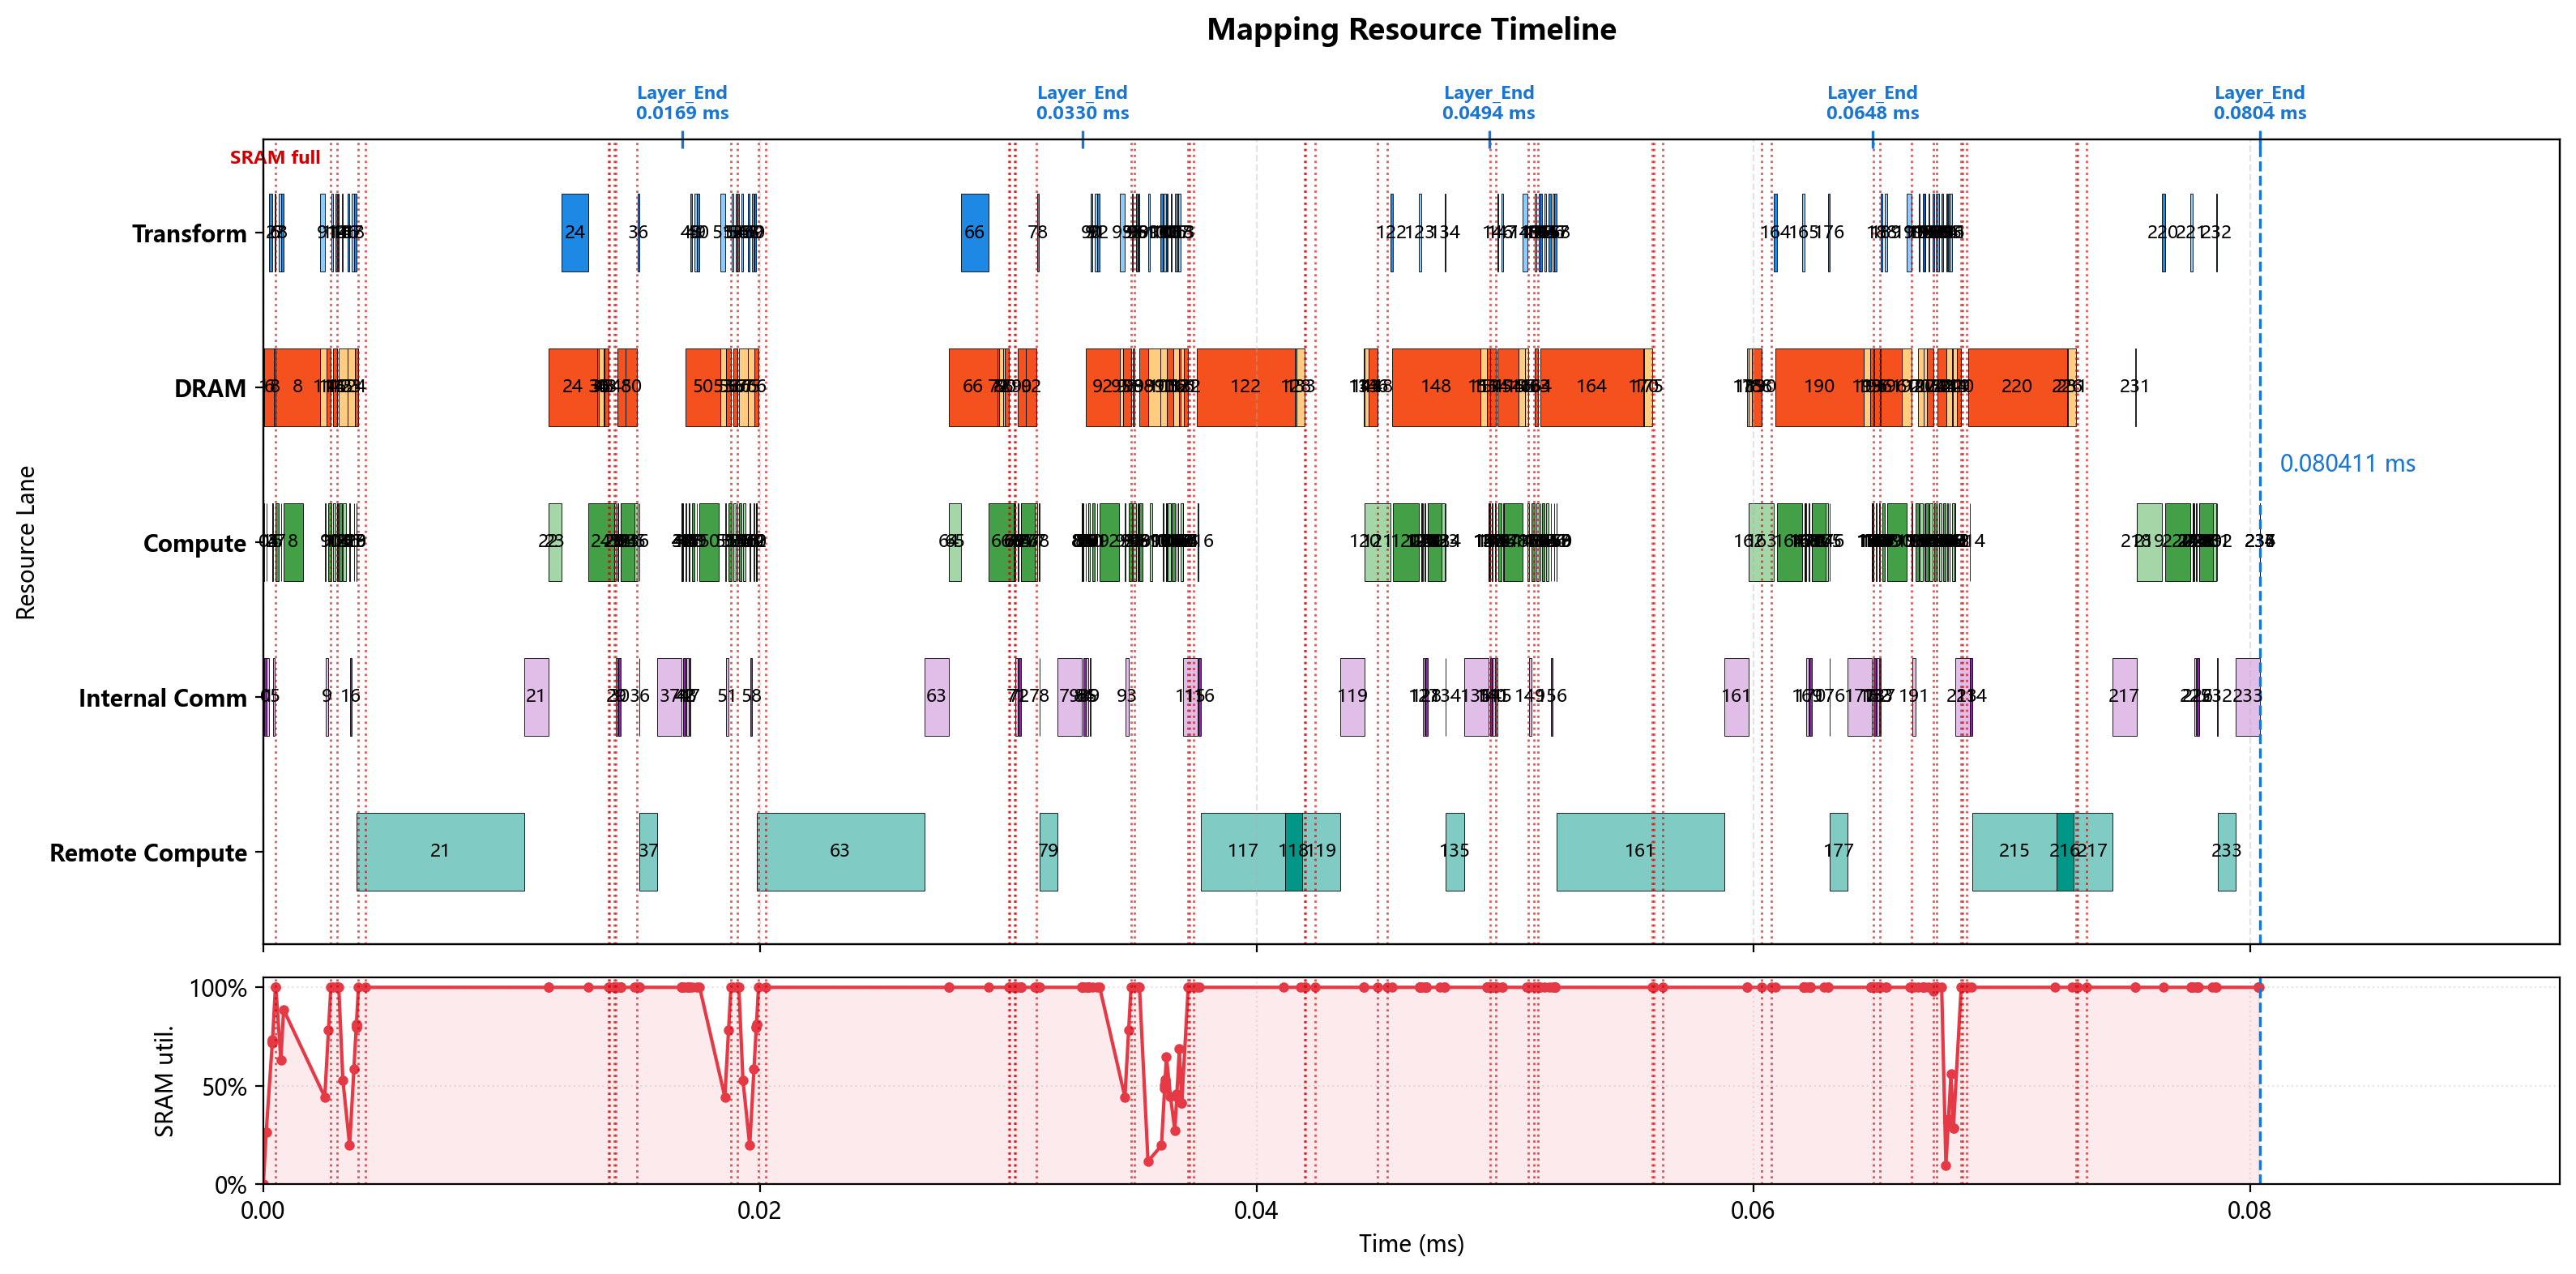

Source data for this figure (header and first rows):
op_index, op_name, op_type, cores, num_cores, partition, input_tensors, output_tensor, transform_ms, compute_ms, local_dram_ms, local_sram_ms, max_weight_capacity_per_core_bytes, max_kv_capacity_per_core_bytes, max_io_capacity_per_core_bytes, cumulative_weight_capacity_per_core_byte…, cumulative_kv_capacity_per_core_bytes, max_io_capacity_per_core_so_far_bytes, internal_comm_ms, op_latency_ms, step_latency_ms, compute_start_time_ms, prefetch_window_ms, prefetch_dram_hidden_ms
0, 0_ATTN_x_rsqrt, RMSNORM, 0-63, 64, 2d_batch_hidden:8x8, residual=<missing>, ATTN_x_rsqrt=2d:batch_size,hidden@0-63, 0.000000000, 0.000035, 0.000000000, 0.000000000, 0.0, 0.0, 7168, 0.0, 0.0, 7168, 0.00008205, 0.0001171, 0.0001171, 0.000000000, 0.000000000, 0.000000000
1, 0_ATTN_hc_fn_linear, GEMM, 0-63, 64, input_split, residual=<missing>, ATTN_F=replicated@0-63, 0.000000000, 0.000028, 0.00004743, 0.000000000, 10752, 0.0, 3776, 10752, 0.0, 7168, 0.0000925, 0.0001205, 0.0001205, 0.0001171, 0.0001171, 0.00004743
2, 0_ATTN_F_rsqrt, ELEMENTWISE, 0, 1, batch_split, ATTN_F=replicated@0-63; ATTN_x_rsqrt=2d:…, ATTN_pre_post_comb=batch_size@0, 0.000127, 0.000000500, 0.000000000, 0.000000000, 0.0, 0.0, 384.0, 10752, 0.0, 7168, 0.000000000, 0.000000500, 0.0001275, 0.0003646, 0.0003171, 0.000000000
3, 0_ATTN_pre_x, ELEMENTWISE, 0-127, 128, hidden_split, previous=batch_size@0, chain_output=hidden@0-127, 0.000000000, 0.000003500, 0.000000000, 0.000000000, 0.0, 0.0, 3584, 10752, 0.0, 7168, 0.000000000, 0.000003500, 0.000003500, 0.0003651, 0.0003176, 0.000000000
4, 0_ATTN_pre_x_reducesum, REDUCE_SUM, 0-127, 128, hidden_split, previous=hidden@0-127, chain_output=hidden@0-127, 0.000000000, 0.000003000, 0.000000000, 0.000000000, 0.0, 0.0, 2240, 10752, 0.0, 7168, 0.000000000, 0.000003000, 0.000003000, 0.0003686, 0.0003211, 0.000000000
5, 0_ATTN_attn_norm, RMSNORM, 0-15, 16, hidden_split, previous=hidden@0-127, attn_norm_output=hidden@0-15, 0.000000000, 0.000035, 0.000000000, 0.000000000, 0.0, 0.0, 7168, 10752, 0.0, 7168, 0.00004828, 0.00008328, 0.00008328, 0.0003716, 0.0003241, 0.000000000
6, 0_q_a_linear, GEMM, 0-255, 256, 2d_batch_output:2x128, attn_norm_output=hidden@0-15, chain_output=2d:batch_size,q_lora_rank@0…, 0.00005175, 0.000112, 0.0003794, 0.000000000, 86016, 0.0, 28720, 96768, 0.0, 28720, 0.000000000, 0.000112, 0.0001637, 0.0005066, 0.0004411, 0.0003794
7, 0_q_norm, RMSNORM, 0-7, 8, batch_split, previous=2d:batch_size,q_lora_rank@0-255, q_lora_normed=batch_size@0-7, 0.000087, 0.000015, 0.000000000, 0.000000000, 0.0, 0.0, 3072, 96768, 0.0, 28720, 0.000000000, 0.000015, 0.000102, 0.0007056, 0.0002787, 0.000000000
8, 0_q_b_linear, GEMM, 0-255, 256, output_split, q_lora_normed=batch_size@0-7, chain_output=heads*head_dim@0-255, 0.0000975, 0.000768, 0.001835, 0.000000000, 393216, 0.0, 14336, 489984, 0.0, 28720, 0.000000000, 0.001461, 0.001559, 0.0008181, 0.0003912, 0.0003732
9, 0_qb_rnorm, RMSNORM, 0-127, 128, hidden_split, previous=heads*head_dim@0-255, query_heads_normed=heads*head_dim@0-127, 0.0001957, 0.00004, 0.000000000, 0.000000000, 0.0, 0.0, 8192, 489984, 0.0, 28720, 0.0001105, 0.0001505, 0.0003462, 0.002475, 0.0001957, 0.000000000
10, 0_q_rope, ELEMENTWISE, 0, 1, heads*head_dim_split, query_heads_normed=heads*head_dim@0-127, chain_output=heads*head_dim@0, 0.000000000, 0.000128, 0.000000000, 0.000000000, 0.0, 0.0, 131072, 489984, 0.0, 131072, 0.000000000, 0.000128, 0.000128, 0.002626, 0.0003462, 0.000000000
11, 0_kv_linear, GEMM, 0-127, 128, 2d_batch_output:2x64, attn_norm_output=hidden@0-15, chain_output=2d:batch_size,head_dim@0-12…, 0.00005175, 0.000112, 0.000253, 0.000000000, 57344, 0.0, 28704, 547328, 0.0, 131072, 0.000000000, 0.000112, 0.0001637, 0.002805, 0.0004411, 0.000253
12, 0_kv_norm, RMSNORM, 0-7, 8, batch_split, previous=2d:batch_size,head_dim@0-127, window_kv_normed=batch_size@0-7, 0.000065, 0.000005000, 0.000000000, 0.000000000, 0.0, 0.0, 1024, 547328, 0.0, 131072, 0.000000000, 0.000005000, 0.00007, 0.002982, 0.0004411, 0.000000000
13, 0_kv_rope, ELEMENTWISE, 0, 1, batch_split, window_kv_normed=batch_size@0-7, chain_output=batch_size@0, 0.000000000, 0.000001000, 0.000000000, 0.000000000, 0.0, 0.0, 1024, 547328, 0.0, 131072, 0.000000000, 0.000001000, 0.000001000, 0.002987, 0.0004411, 0.000000000
14, 0_hca_compressor_wkv, GEMM, 0-255, 256, 2d_batch_output:2x128, attn_norm_output=hidden@0-15, hca_compressor_kv=2d:batch_size,hca_comp…, 0.00005175, 0.000112, 0.000353, 0.000000000, 57344, 0.0, 57376, 604672, 0.0, 131072, 0.000000000, 0.000112, 0.0001637, 0.00304, 0.0004411, 0.000353
15, 0_hca_compressor_wgate, GEMM, 0-255, 256, 2d_batch_output:2x128, attn_norm_output=hidden@0-15, hca_compressor_gate=2d:batch_size,hca_co…, 0.00005175, 0.000112, 0.000353, 0.000000000, 57344, 0.0, 57376, 662016, 0.0, 131072, 0.000000000, 0.0001859, 0.0002377, 0.003204, 0.0002337, 0.0001671
16, 0_hca_compressor_score_softmax, SOFTMAX, 0-31, 32, hca_compressor_window_split, hca_compressor_gate=2d:batch_size,hca_co…, hca_compressor_scores=hca_compressor_win…, 0.000087, 0.00002, 0.000000000, 0.000000000, 0.0, 0.0, 8192, 662016, 0.0, 131072, 0.00006509, 0.00008509, 0.0001721, 0.003477, 0.000087, 0.000000000
17, 0_hca_compressor_kv_mul_score, ELEMENTWISE, 0-63, 64, hca_compressor_window_split, hca_compressor_kv=2d:batch_size,hca_comp…, hca_compressor_weighted_kv=hca_compresso…, 0.000087, 0.000002000, 0.000000000, 0.000000000, 0.0, 0.0, 4096, 662016, 0.0, 131072, 0.000000000, 0.000002000, 0.000089, 0.003649, 0.0002591, 0.000000000
18, 0_hca_compressor_kv_reducesum, REDUCE_SUM, 0-127, 128, hca_compressor_head_dim_split, hca_compressor_weighted_kv=hca_compresso…, hca_compressor_pooled_kv=hca_compressor_…, 0.00009025, 0.000001000, 0.000000000, 0.000000000, 0.0, 0.0, 1032, 662016, 0.0, 131072, 0.000000000, 0.000001000, 0.00009125, 0.003741, 0.0003513, 0.000000000
19, 0_hca_compressor_kv_rmsnorm, RMSNORM, 0, 1, hidden_split, hca_compressor_pooled_kv=hca_compressor_…, hca_compressor_kv_normed=hca_compressor_…, 0.000000000, 0.000005000, 0.000000000, 0.000000000, 0.0, 0.0, 2048, 662016, 0.0, 131072, 0.000000000, 0.000005000, 0.000005000, 0.003742, 0.0003523, 0.000000000
20, 0_hca_compressor_kv_rope, ELEMENTWISE, 0, 1, batch_split, hca_compressor_kv_normed=hca_compressor_…, compressed_kv_cache=batch_size@0, 0.000000000, 0.000000500, 0.000000000, 0.000000000, 0.0, 0.0, 2048, 662016, 0.0, 131072, 0.000000000, 0.000000500, 0.000000500, 0.003747, 0.0003573, 0.000000000
21, 0_DV_FA_flash_attn, REMOTE, 0-255, 256, manual, previous=batch_size@0, core_attn_output=replicated@0-255, 0.000000000, 0.006758, 0.000000000, 0.000000000, 0.0, 0.0, 0.0, 662016, 0.0, 131072, 0.000982, 0.00774, 0.00774, 0.003748, 0.0003578, 0.000000000
22, 0_inverse_rope, ELEMENTWISE, 0-255, 256, hidden_split, core_attn_output=replicated@0-255, chain_output=hidden@0-255, 0.000000000, 0.000000500, 0.000000000, 0.000000000, 0.0, 0.0, 512.0, 662016, 0.0, 131072, 0.000000000, 0.000000500, 0.000000500, 0.01149, 0.0004411, 0.000000000
23, 0_wo_a_linear, GEMM, 0-255, 256, 2d_batch_output:4x64, core_attn_output=replicated@0-255, chain_output=2d:batch_size,o_lora_rank@0…, 0.000000000, 0.000512, 0.0002891, 0.000000000, 65536, 0.0, 131584, 727552, 0.0, 131584, 0.000000000, 0.000512, 0.000512, 0.01149, 0.0004411, 0.0002891
24, 0_wo_b_linear, GEMM, 0-255, 256, output_split, previous=2d:batch_size,o_lora_rank@0-255, o_b_proj_attnout=hidden@0-255, 0.001092, 0.001024, 0.002124, 0.000000000, 458752, 0.0, 131296, 1186304, 0.0, 131584, 0.000000000, 0.001024, 0.002116, 0.01309, 0.0004411, 0.001756
25, 0_ATTN_post_attnout, ELEMENTWISE, 0-255, 256, hidden_split, o_b_proj_attnout=hidden@0-255; ATTN_pre_…, chain_output=hidden@0-255, 0.000000000, 0.000002000, 0.000000000, 0.000000000, 0.0, 0.0, 1792, 1186304, 0.0, 131584, 0.000000000, 0.000002000, 0.000002000, 0.01412, 0.0004411, 0.000000000
26, 0_ATTN_comb_residual, ELEMENTWISE, 0-127, 128, hidden_split, ATTN_pre_post_comb=batch_size@0; residua…, ATTN_comb_residual=hidden@0-127, 0.000000000, 0.000014, 0.000000000, 0.000000000, 0.0, 0.0, 14336, 1186304, 0.0, 131584, 0.000000000, 0.000014, 0.000014, 0.01412, 0.0004411, 0.000000000
27, 0_ATTN_comb_residual_reducesum, REDUCE_SUM, 0-127, 128, hidden_split, previous=hidden@0-127, ATTN_comb_residual_reducesum=hidden@0-12…, 0.000000000, 0.0000105, 0.000000000, 0.000000000, 0.0, 0.0, 8960, 1186304, 0.0, 131584, 0.000000000, 0.0000105, 0.0000105, 0.01413, 0.0004411, 0.000000000
28, 0_ATTN_add, ELEMENTWISE, 0-127, 128, hidden_split, ATTN_comb_residual_reducesum=hidden@0-12…, residual=hidden@0-127, 0.000000000, 0.000003500, 0.000000000, 0.000000000, 0.0, 0.0, 3584, 1186304, 0.0, 131584, 0.000000000, 0.000003500, 0.000003500, 0.01414, 0.0004411, 0.000000000
29, 0_FFN_x_rsqrt, RMSNORM, 0-63, 64, hidden_split, residual=hidden@0-127, FFN_x_rsqrt=hidden@0-63, 0.000000000, 0.000035, 0.000000000, 0.000000000, 0.0, 0.0, 7168, 1186304, 0.0, 131584, 0.00008242, 0.0001174, 0.0001174, 0.01415, 0.0004411, 0.000000000
30, 0_FFN_hc_fn_linear, GEMM, 0-63, 64, input_split, residual=hidden@0-127, FFN_F=replicated@0-63, 0.000000000, 0.000028, 0.00004743, 0.000000000, 10752, 0.0, 3776, 1197056, 0.0, 131584, 0.0000925, 0.0001205, 0.0001205, 0.01426, 0.0004411, 0.00004743
31, 0_FFN_F_rsqrt, ELEMENTWISE, 0, 1, hidden_split, FFN_F=replicated@0-63; FFN_x_rsqrt=hidde…, FFN_pre_post_comb=hidden@0, 0.000000000, 0.000000500, 0.000000000, 0.000000000, 0.0, 0.0, 384.0, 1197056, 0.0, 131584, 0.000000000, 0.000000500, 0.000000500, 0.01438, 0.0004411, 0.000000000
32, 0_FFN_pre_x, ELEMENTWISE, 0-127, 128, hidden_split, previous=hidden@0, chain_output=hidden@0-127, 0.000000000, 0.000003500, 0.000000000, 0.000000000, 0.0, 0.0, 3584, 1197056, 0.0, 131584, 0.000000000, 0.000003500, 0.000003500, 0.01438, 0.0004411, 0.000000000
33, 0_FFN_pre_x_reducesum, REDUCE_SUM, 0-127, 128, hidden_split, previous=hidden@0-127, chain_output=hidden@0-127, 0.000000000, 0.000003000, 0.000000000, 0.000000000, 0.0, 0.0, 2240, 1197056, 0.0, 131584, 0.000000000, 0.000003000, 0.000003000, 0.01439, 0.0004411, 0.000000000
34, 0_FFN_ffn_norm, RMSNORM, 0, 1, hidden_split, previous=hidden@0-127, ffn_norm_output=hidden@0, 0.000000000, 0.00056, 0.000000000, 0.000000000, 0.0, 0.0, 114688, 1197056, 0.0, 131584, 0.000000000, 0.00056, 0.00056, 0.01439, 0.0004411, 0.000000000
35, 0_gate_linear, GEMM, 0-127, 128, 2d_batch_output:2x64, ffn_norm_output=hidden@0, routing_scores=2d:batch_size,num_experts…, 0.000000000, 0.000112, 0.0001897, 0.000000000, 43008, 0.0, 28696, 1240064, 0.0, 131584, 0.000000000, 0.000112, 0.000112, 0.01495, 0.0004411, 0.0001897
36, 0_gate_topk, TOPK, 0-1, 2, batch_split, routing_scores=2d:batch_size,num_experts…, routing_topk=batch_size@0-1, 0.000065, 0.000008000, 0.000000000, 0.000000000, 0.0, 0.0, 1656, 1240064, 0.0, 131584, 0.000006500, 0.0000145, 0.0000795, 0.01513, 0.0004411, 0.000000000
37, 0_LPU_FFN, REMOTE, 0-255, 256, manual, ffn_norm_output=hidden@0; routing_topk=b…, FFN_out=replicated@0-255, 0.000000000, 0.0007229, 0.000000000, 0.000000000, 0.0, 0.0, 0.0, 1240064, 0.0, 131584, 0.000982, 0.001705, 0.001705, 0.01514, 0.0004411, 0.000000000
38, 0_FFN_post_attnout, ELEMENTWISE, 0-255, 256, hidden_split, FFN_out=replicated@0-255; FFN_pre_post_c…, chain_output=hidden@0-255, 0.000000000, 0.000002000, 0.000000000, 0.000000000, 0.0, 0.0, 1792, 1240064, 0.0, 131584, 0.000000000, 0.000002000, 0.000002000, 0.01685, 0.0004411, 0.000000000
39, 0_FFN_comb_residual, ELEMENTWISE, 0-127, 128, hidden_split, FFN_pre_post_comb=hidden@0; residual=hid…, FFN_comb_residual=hidden@0-127, 0.000000000, 0.000014, 0.000000000, 0.000000000, 0.0, 0.0, 14336, 1240064, 0.0, 131584, 0.000000000, 0.000014, 0.000014, 0.01685, 0.0004411, 0.000000000
40, 0_FFN_comb_residual_reducesum, REDUCE_SUM, 0-127, 128, hidden_split, previous=hidden@0-127, FFN_comb_residual_reducesum=hidden@0-127, 0.000000000, 0.0000105, 0.000000000, 0.000000000, 0.0, 0.0, 8960, 1240064, 0.0, 131584, 0.000000000, 0.0000105, 0.0000105, 0.01686, 0.0004411, 0.000000000
41, 0_FFN_add_layer_END, ELEMENTWISE, 0-127, 128, hidden_split, FFN_comb_residual_reducesum=hidden@0-127…, residual=hidden@0-127, 0.000000000, 0.000003500, 0.000000000, 0.000000000, 0.0, 0.0, 3584, 1240064, 0.0, 131584, 0.000000000, 0.000003500, 0.000003500, 0.01687, 0.0004411, 0.000000000
42, 1_ATTN_x_rsqrt, RMSNORM, 0-63, 64, hidden_split, residual=hidden@0-127, ATTN_x_rsqrt=hidden@0-63, 0.000000000, 0.000035, 0.000000000, 0.000000000, 0.0, 0.0, 7168, 1240064, 0.0, 131584, 0.00008242, 0.0001174, 0.0001174, 0.01688, 0.0004411, 0.000000000
43, 1_ATTN_hc_fn_linear, GEMM, 0-63, 64, input_split, residual=hidden@0-127, ATTN_F=replicated@0-63, 0.000000000, 0.000028, 0.00004743, 0.000000000, 10752, 0.0, 3776, 1250816, 0.0, 131584, 0.0000925, 0.0001205, 0.0001205, 0.01699, 0.0004411, 0.00004743
44, 1_ATTN_F_rsqrt, ELEMENTWISE, 0, 1, hidden_split, ATTN_F=replicated@0-63; ATTN_x_rsqrt=hid…, ATTN_pre_post_comb=hidden@0, 0.000000000, 0.000000500, 0.000000000, 0.000000000, 0.0, 0.0, 384.0, 1250816, 0.0, 131584, 0.000000000, 0.000000500, 0.000000500, 0.01712, 0.0004411, 0.000000000
45, 1_ATTN_pre_x, ELEMENTWISE, 0-127, 128, hidden_split, previous=hidden@0, chain_output=hidden@0-127, 0.000000000, 0.000003500, 0.000000000, 0.000000000, 0.0, 0.0, 3584, 1250816, 0.0, 131584, 0.000000000, 0.000003500, 0.000003500, 0.01712, 0.0004411, 0.000000000
46, 1_ATTN_pre_x_reducesum, REDUCE_SUM, 0-127, 128, hidden_split, previous=hidden@0-127, chain_output=hidden@0-127, 0.000000000, 0.000003000, 0.000000000, 0.000000000, 0.0, 0.0, 2240, 1250816, 0.0, 131584, 0.000000000, 0.000003000, 0.000003000, 0.01712, 0.0004411, 0.000000000
47, 1_ATTN_attn_norm, RMSNORM, 0-15, 16, hidden_split, previous=hidden@0-127, attn_norm_output=hidden@0-15, 0.000000000, 0.000035, 0.000000000, 0.000000000, 0.0, 0.0, 7168, 1250816, 0.0, 131584, 0.00004828, 0.00008328, 0.00008328, 0.01712, 0.0004411, 0.000000000
48, 1_q_a_linear, GEMM, 0-255, 256, 2d_batch_output:2x128, attn_norm_output=hidden@0-15, chain_output=2d:batch_size,q_lora_rank@0…, 0.00005175, 0.000112, 0.0004794, 0.000000000, 86016, 0.0, 28720, 1336832, 0.0, 131584, 0.000000000, 0.000112, 0.0001637, 0.01726, 0.0004411, 0.0004794
49, 1_q_norm, RMSNORM, 0-7, 8, batch_split, previous=2d:batch_size,q_lora_rank@0-255, q_lora_normed=batch_size@0-7, 0.000087, 0.000015, 0.000000000, 0.000000000, 0.0, 0.0, 3072, 1336832, 0.0, 131584, 0.000000000, 0.000015, 0.000102, 0.01746, 0.0004411, 0.000000000
50, 1_q_b_linear, GEMM, 0-255, 256, output_split, q_lora_normed=batch_size@0-7, chain_output=heads*head_dim@0-255, 0.0000975, 0.000768, 0.001835, 0.000000000, 393216, 0.0, 14336, 1730048, 0.0, 131584, 0.000000000, 0.0008194, 0.0009169, 0.01757, 0.0004411, 0.001015
51, 1_qb_rnorm, RMSNORM, 0-127, 128, hidden_split, previous=heads*head_dim@0-255, query_heads_normed=heads*head_dim@0-127, 0.0001957, 0.00004, 0.000000000, 0.000000000, 0.0, 0.0, 8192, 1730048, 0.0, 131584, 0.0001105, 0.0001505, 0.0003462, 0.01858, 0.0001957, 0.000000000
52, 1_q_rope, ELEMENTWISE, 0, 1, heads*head_dim_split, query_heads_normed=heads*head_dim@0-127, chain_output=heads*head_dim@0, 0.000000000, 0.000128, 0.000000000, 0.000000000, 0.0, 0.0, 131072, 1730048, 0.0, 131584, 0.000000000, 0.000128, 0.000128, 0.01873, 0.0003462, 0.000000000
53, 1_kv_linear, GEMM, 0-127, 128, 2d_batch_output:2x64, attn_norm_output=hidden@0-15, chain_output=2d:batch_size,head_dim@0-12…, 0.00005175, 0.000112, 0.000253, 0.000000000, 57344, 0.0, 28704, 1787392, 0.0, 131584, 0.000000000, 0.000112, 0.0001637, 0.01891, 0.0004411, 0.000253
54, 1_kv_norm, RMSNORM, 0-7, 8, batch_split, previous=2d:batch_size,head_dim@0-127, window_kv_normed=batch_size@0-7, 0.000065, 0.000005000, 0.000000000, 0.000000000, 0.0, 0.0, 1024, 1787392, 0.0, 131584, 0.000000000, 0.000005000, 0.00007, 0.01909, 0.0004411, 0.000000000
55, 1_kv_rope, ELEMENTWISE, 0, 1, batch_split, window_kv_normed=batch_size@0-7, chain_output=batch_size@0, 0.000000000, 0.000001000, 0.000000000, 0.000000000, 0.0, 0.0, 1024, 1787392, 0.0, 131584, 0.000000000, 0.000001000, 0.000001000, 0.0191, 0.0004411, 0.000000000
56, 1_hca_compressor_wkv, GEMM, 0-255, 256, 2d_batch_output:2x128, attn_norm_output=hidden@0-15, hca_compressor_kv=2d:batch_size,hca_comp…, 0.00005175, 0.000112, 0.000353, 0.000000000, 57344, 0.0, 57376, 1844736, 0.0, 131584, 0.000000000, 0.000112, 0.0001637, 0.01915, 0.0004411, 0.000353
57, 1_hca_compressor_wgate, GEMM, 0-255, 256, 2d_batch_output:2x128, attn_norm_output=hidden@0-15, hca_compressor_gate=2d:batch_size,hca_co…, 0.00005175, 0.000112, 0.000353, 0.000000000, 57344, 0.0, 57376, 1902080, 0.0, 131584, 0.000000000, 0.0001859, 0.0002377, 0.01931, 0.0002337, 0.0001671
58, 1_hca_compressor_score_softmax, SOFTMAX, 0-31, 32, hca_compressor_window_split, hca_compressor_gate=2d:batch_size,hca_co…, hca_compressor_scores=hca_compressor_win…, 0.000087, 0.00002, 0.000000000, 0.000000000, 0.0, 0.0, 8192, 1902080, 0.0, 131584, 0.00006509, 0.00008509, 0.0001721, 0.01959, 0.000087, 0.000000000
59, 1_hca_compressor_kv_mul_score, ELEMENTWISE, 0-63, 64, hca_compressor_window_split, hca_compressor_kv=2d:batch_size,hca_comp…, hca_compressor_weighted_kv=hca_compresso…, 0.000087, 0.000002000, 0.000000000, 0.000000000, 0.0, 0.0, 4096, 1902080, 0.0, 131584, 0.000000000, 0.000002000, 0.000089, 0.01976, 0.0002591, 0.000000000
... 178 more rows
